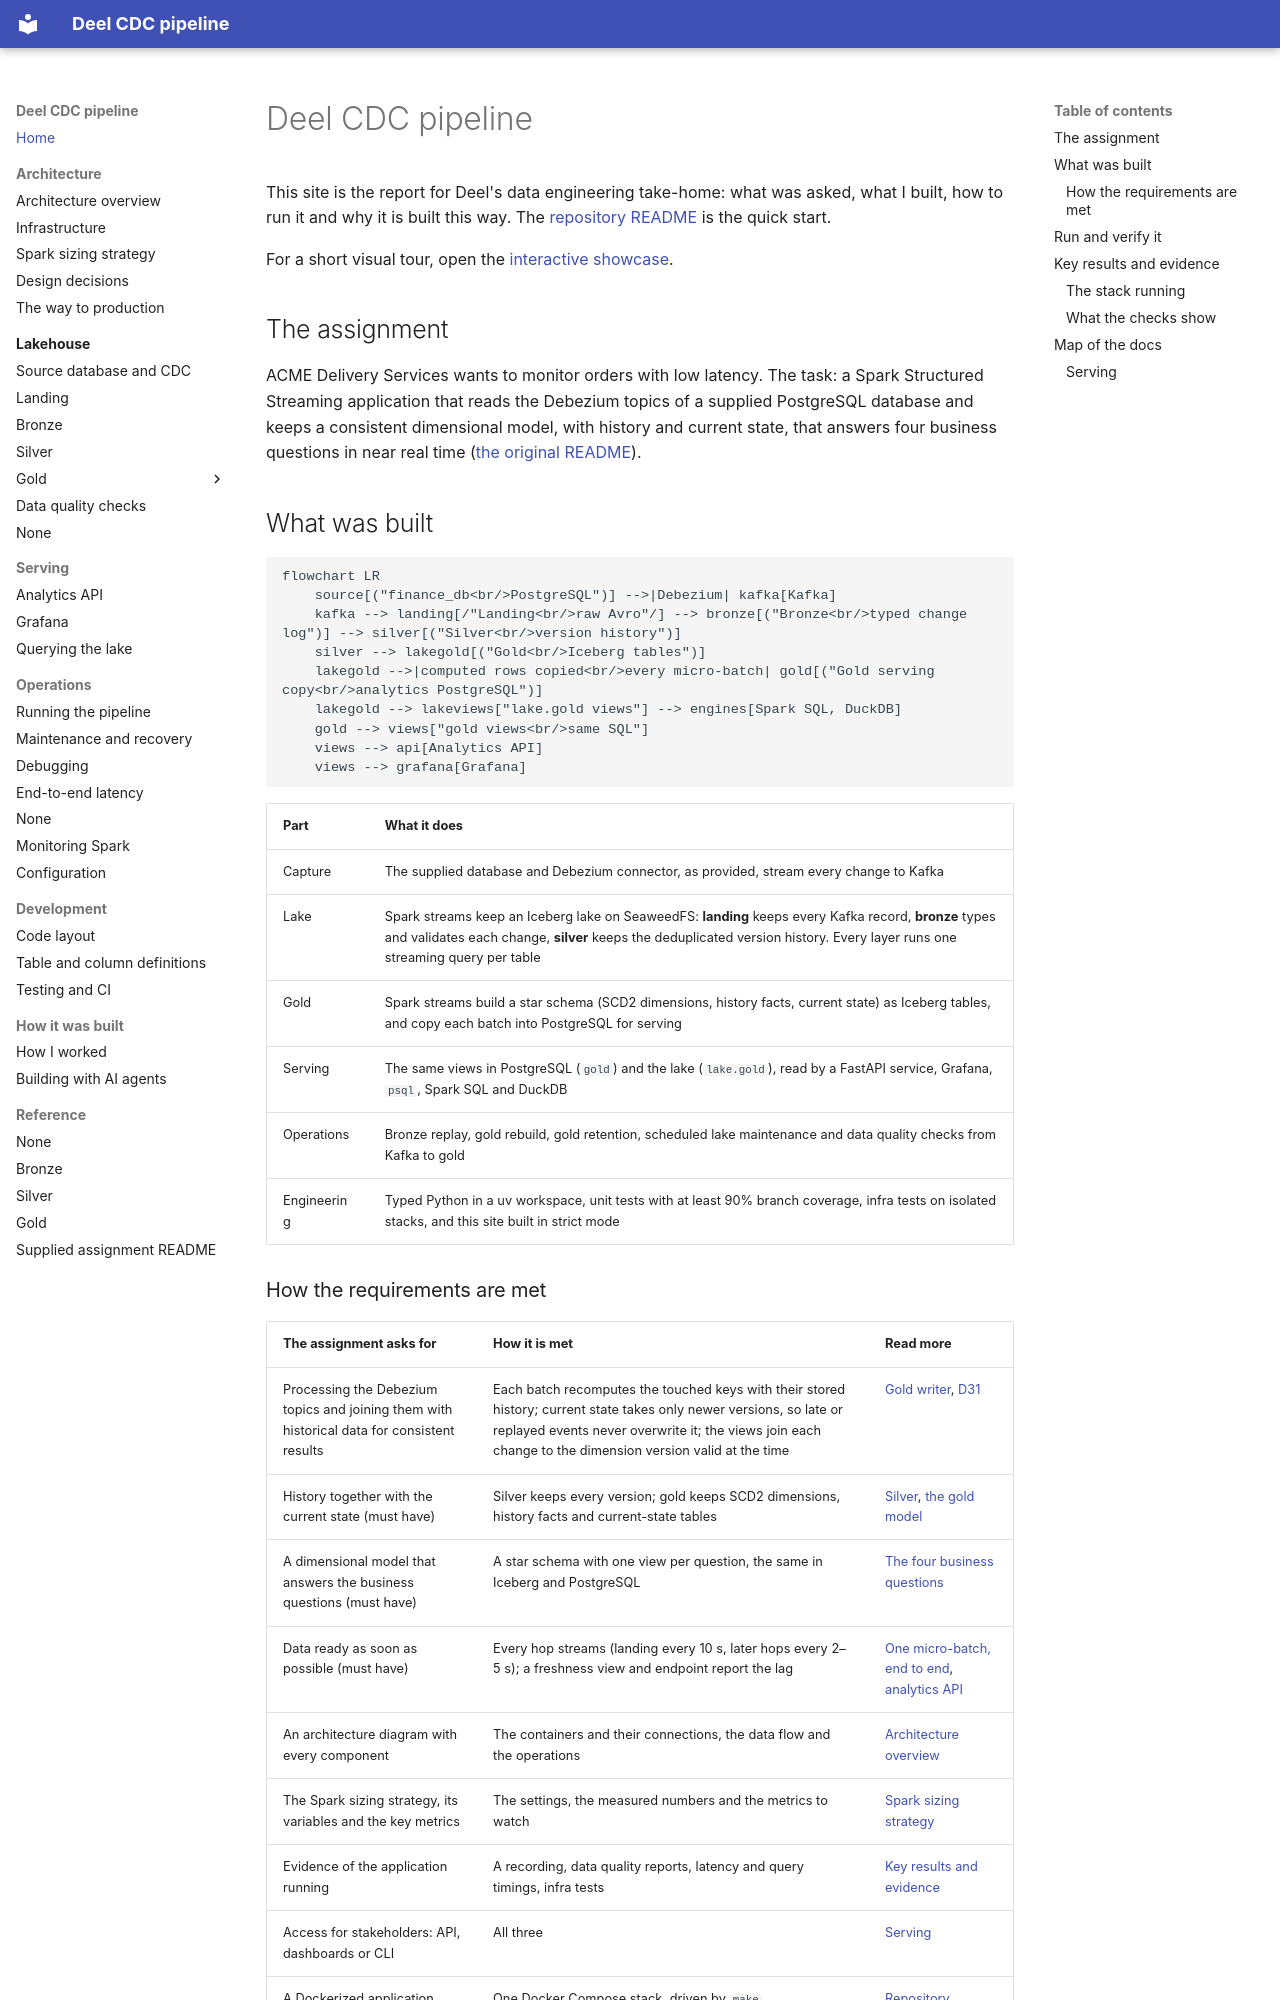

repository: jonathan5p/deel-home-task · page: index.html · generator: mkdocs

# Deel CDC pipeline

This site is the report for Deel's data engineering take-home: what was asked, what I built, how to run it and why it is built this way. The [repository README](https://github.com/jonathan5p/deel-home-task#readme) is the quick start.

For a short visual tour, open the [interactive showcase](showcase/index.html).

## The assignment

ACME Delivery Services wants to monitor orders with low latency. The task: a Spark Structured Streaming application that reads the Debezium topics of a supplied PostgreSQL database and keeps a consistent dimensional model, with history and current state, that answers four business questions in near real time ([the original README](reference/original-readme.md)).

## What was built

```mermaid
flowchart LR
    source[("finance_db<br/>PostgreSQL")] -->|Debezium| kafka[Kafka]
    kafka --> landing[/"Landing<br/>raw Avro"/] --> bronze[("Bronze<br/>typed change log")] --> silver[("Silver<br/>version history")]
    silver --> lakegold[("Gold<br/>Iceberg tables")]
    lakegold -->|computed rows copied<br/>every micro-batch| gold[("Gold serving copy<br/>analytics PostgreSQL")]
    lakegold --> lakeviews["lake.gold views"] --> engines[Spark SQL, DuckDB]
    gold --> views["gold views<br/>same SQL"]
    views --> api[Analytics API]
    views --> grafana[Grafana]
```

| Part | What it does |
| --- | --- |
| Capture | The supplied database and Debezium connector, as provided, stream every change to Kafka |
| Lake | Spark streams keep an Iceberg lake on SeaweedFS: **landing** keeps every Kafka record, **bronze** types and validates each change, **silver** keeps the deduplicated version history. Every layer runs one streaming query per table |
| Gold | Spark streams build a star schema (SCD2 dimensions, history facts, current state) as Iceberg tables, and copy each batch into PostgreSQL for serving |
| Serving | The same views in PostgreSQL (`gold`) and the lake (`lake.gold`), read by a FastAPI service, Grafana, `psql`, Spark SQL and DuckDB |
| Operations | Bronze replay, gold rebuild, gold retention, scheduled lake maintenance and data quality checks from Kafka to gold |
| Engineering | Typed Python in a uv workspace, unit tests with at least 90% branch coverage, infra tests on isolated stacks, and this site built in strict mode |
